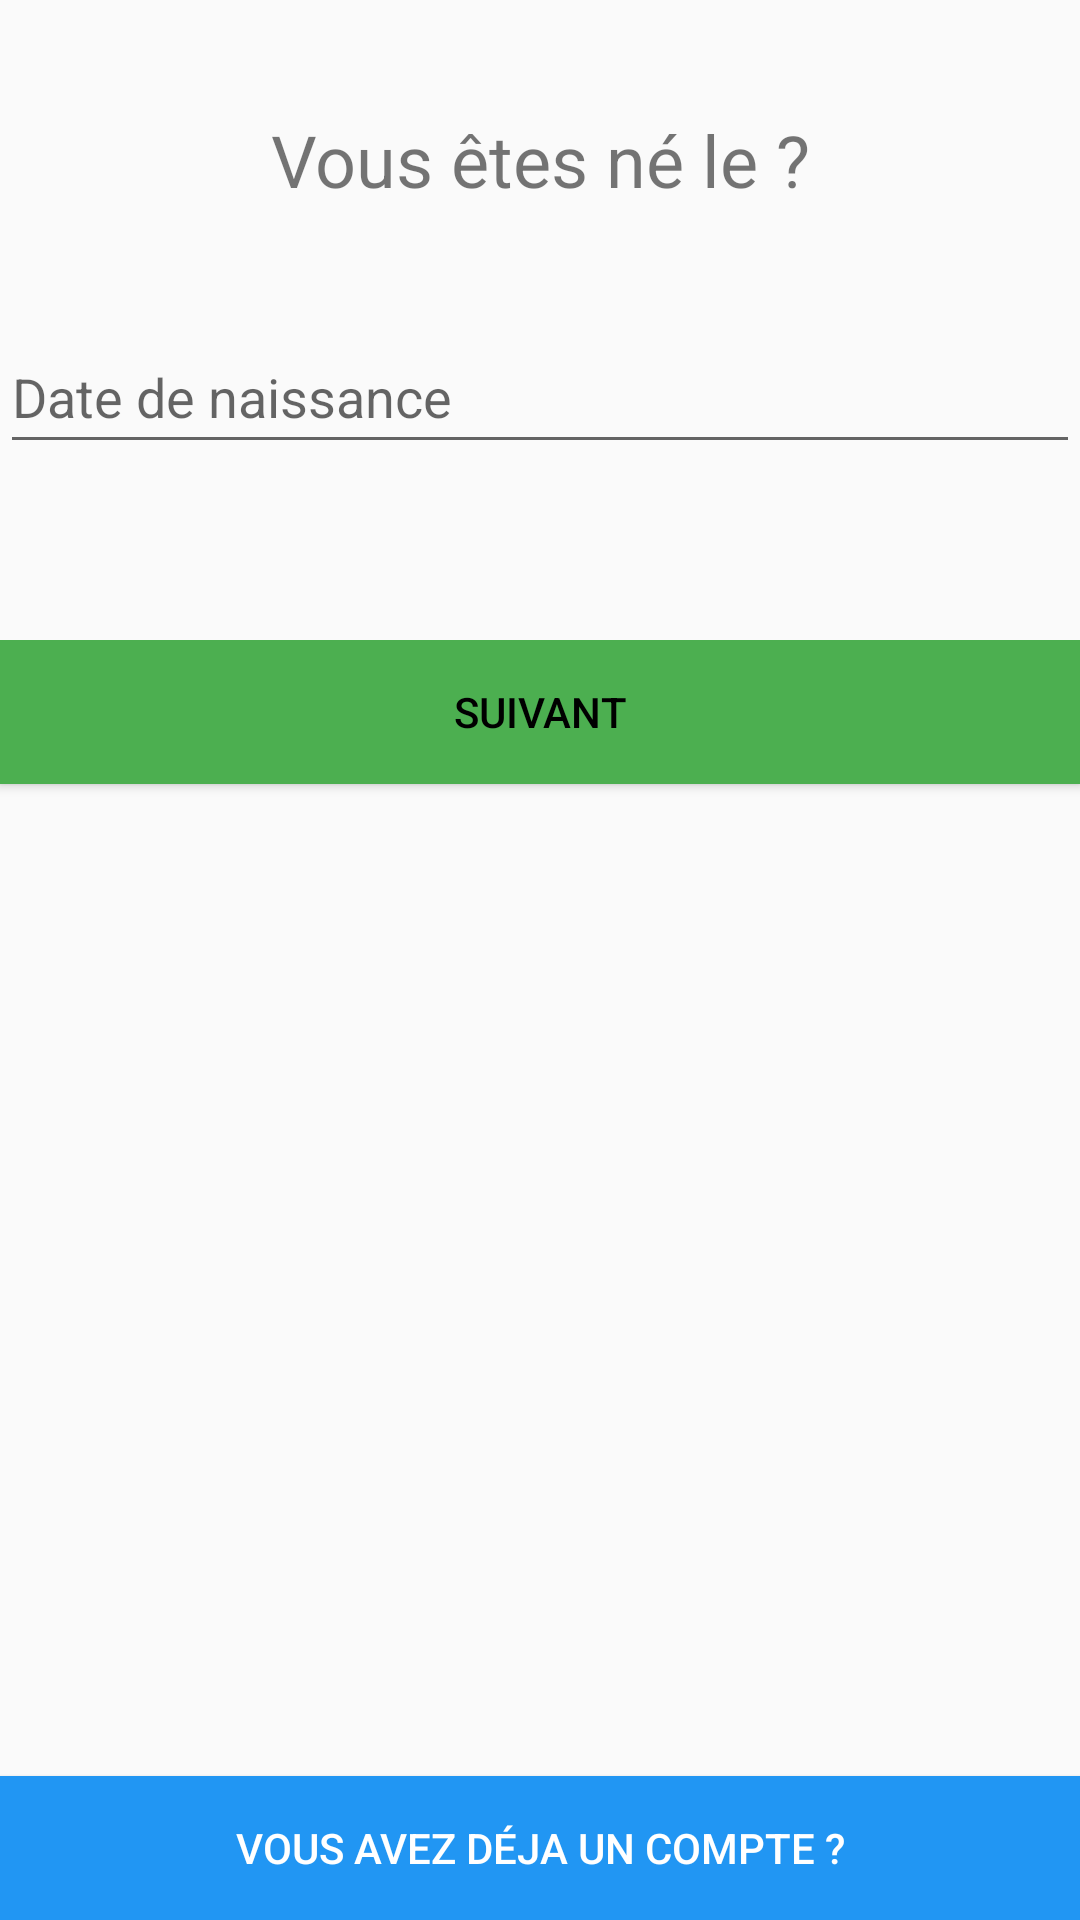

The Android layout XML behind this screen, and the referenced resources:
<!-- AndroidManifest.xml: application theme AppTheme -->
<!-- res/layout/activity_sign_in_fragment3.xml -->
<?xml version="1.0" encoding="utf-8"?>
<androidx.constraintlayout.widget.ConstraintLayout xmlns:android="http://schemas.android.com/apk/res/android"
    xmlns:tools="http://schemas.android.com/tools"
    android:layout_width="match_parent"
    android:layout_height="match_parent"
    tools:context=".view.SignInFragment3Activity">

    <LinearLayout
        android:layout_width="match_parent"
        android:layout_height="match_parent"
        android:orientation="vertical">

        <LinearLayout
            android:layout_width="match_parent"
            android:layout_height="match_parent"
            android:layout_weight="1"
            android:orientation="horizontal">

            <LinearLayout
                android:layout_width="match_parent"
                android:layout_height="match_parent"
                android:orientation="vertical">

                <LinearLayout
                    android:layout_width="match_parent"
                    android:layout_height="match_parent"
                    android:layout_weight="1"
                    android:orientation="horizontal">

                    <TextView
                        android:layout_width="wrap_content"
                        android:layout_height="wrap_content"
                        android:layout_gravity="center_horizontal|center_vertical"
                        android:layout_weight="1"
                        android:text="Vous êtes né le ?"
                        android:textAlignment="center"
                        android:textSize="24sp" />
                </LinearLayout>

                <LinearLayout
                    android:layout_width="match_parent"
                    android:layout_height="match_parent"
                    android:layout_weight="1">

                    <EditText
                        android:id="@+id/dateSignIn"
                        android:layout_width="wrap_content"
                        android:layout_height="wrap_content"
                        android:layout_weight="1"
                        android:clickable="true"
                        android:ems="10"
                        android:focusable="false"
                        android:hint="Date de naissance"
                        android:minHeight="48dp" />
                </LinearLayout>

                <LinearLayout
                    android:layout_width="match_parent"
                    android:layout_height="match_parent"
                    android:layout_weight="1"
                    android:orientation="horizontal">

                    <Button
                        android:id="@+id/nextSignIn"
                        android:layout_width="wrap_content"
                        android:layout_height="wrap_content"
                        android:layout_weight="1"
                        android:background="#4CAF50"
                        android:text="Suivant" />
                </LinearLayout>
            </LinearLayout>
        </LinearLayout>

        <LinearLayout
            android:layout_width="match_parent"
            android:layout_height="match_parent"
            android:layout_weight="1"
            android:orientation="horizontal">

            <Button
                android:id="@+id/haveAccountBtn"
                android:layout_width="wrap_content"
                android:layout_height="wrap_content"
                android:layout_gravity="bottom"
                android:layout_weight="1"
                android:background="#2196F3"
                android:text="Vous avez déja un compte ?"
                android:textColor="@color/white" />

        </LinearLayout>
    </LinearLayout>
</androidx.constraintlayout.widget.ConstraintLayout>
<!-- resources referenced by this layout -->
<resources>
  <style name="AppTheme" parent="Theme.AppCompat.Light.DarkActionBar">
          <item name="android:textColorPrimary">@android:color/black</item>
          <item name="android:homeAsUpIndicator">@drawable/ic_nav_drawer</item>
  
      </style>
  <!-- drawable ic_nav_drawer (drawable) -->
  <?xml version="1.0" encoding="utf-8"?>
  <vector xmlns:android="http://schemas.android.com/apk/res/android"
      android:width="24dp"
      android:height="24dp"
      android:viewportWidth="24.0"
      android:viewportHeight="24.0">
  
      <path
          android:fillColor="#000000"
          android:pathData="M20,11H7.83l5.59,-5.59L12,4l-8,8 8,8 1.41,-1.41L7.83,13H20v-2z" />
  </vector>
  <!-- not gathered from this repository: default colours our renderer supplied (Android Studio template values) -->
  <color name="white">#FFFFFFFF</color>
</resources>
